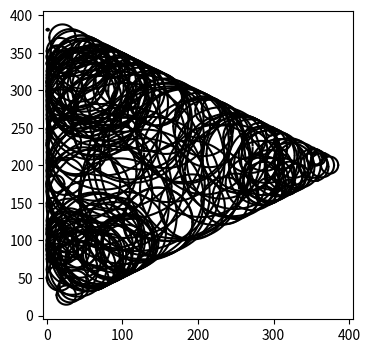

Source code (Python):
import math
import random
import matplotlib.pyplot as plt
import numpy as np


class Area:
    def __init__(self, p1, p2, p3):
        self.A = (p2.y - p1.y) * (p3.z - p1.z) - (p2.z - p1.z) * (p3.y - p1.y)
        self.B = (p2.z - p1.z) * (p3.x - p1.x) - (p2.x - p1.x) * (p3.z - p1.z)
        self.C = (p2.x - p1.x) * (p3.y - p1.y) - (p2.y - p1.y) * (p3.x - p1.x)
        self.D = -self.A * p1.x - self.B * p1.y - self.C * p1.z

    def is_inside(self, point):
        return self.A * point.x + self.B * point.y + self.C * point.z + self.D == 0

    def get_x(self, y, z):
        if self.A == 0:
            return 0
        return -(self.B * y + self.C * z + self.D) / self.A

    def get_y(self, x, z):
        if self.B == 0:
            return 0
        return -(self.A * x + self.C * z + self.D) / self.B

    def get_z(self, x, y):
        if self.C == 0:
            return 0
        return -(self.A * x + self.B * y + self.D) / self.C

    def __str__(self):
        return "A: " + str(self.A) + " B: " + str(self.B) + " C: " + str(self.C) + " D: " + str(self.D)


class Point:
    def __init__(self, loc):
        if loc is None:
            self.x, self.y, self.z = 0, 0, 0
        else:
            self.x, self.y, self.z = loc.toXYZ()

    @staticmethod
    def create_point(x, y, z):
        point = Point(None)
        point.x, point.y, point.z = x, y, z
        return point

    def get_distant(self, point):
        return math.sqrt((self.x - point.x) ** 2 + (self.y - point.y) ** 2 + (self.z - point.z) ** 2)

    @staticmethod
    def distant(point1, point2):
        return math.sqrt((point1.x - point2.x) ** 2 + (point1.y - point2.y) ** 2 + (point1.z - point2.z) ** 2)

    def __str__(self):
        return "x: " + str(self.x) + " y: " + str(self.y) + " z: " + str(self.z)


class Triangle:
    def __init__(self, loc1, loc2, loc3):
        if loc1 is None:
            self.point1 = None
            self.point2 = None
            self.point3 = None
            self.max_x = None
            self.min_x = None
            self.max_y = None
            self.min_y = None
            self.max_z = None
            self.min_z = None
            self.area = None
            self.a = None
            self.b = None
            self.c = None
            self.square = None
        else:
            self.point1 = Point(loc1)
            self.point2 = Point(loc2)
            self.point3 = Point(loc3)
            self.max_x = max(self.point1.x, self.point2.x, self.point3.x)
            self.min_x = min(self.point1.x, self.point2.x, self.point3.x)
            self.max_y = max(self.point1.y, self.point2.y, self.point3.y)
            self.min_y = min(self.point1.y, self.point2.y, self.point3.y)
            self.max_z = max(self.point1.z, self.point2.z, self.point3.z)
            self.min_z = min(self.point1.z, self.point2.z, self.point3.z)
            self.area = Area(self.point1, self.point2, self.point3)
            self.a = Point.distant(self.point1, self.point2)
            self.b = Point.distant(self.point2, self.point3)
            self.c = Point.distant(self.point3, self.point1)
            p = (self.a + self.b + self.c) / 2
            self.square = math.sqrt(p * (p - self.a) * (p - self.b) * (p - self.c))

    @staticmethod
    def create_triangle(p1, p2, p3):
        t = Triangle(None, None, None)
        t.point1 = p1
        t.point2 = p2
        t.point3 = p3
        t.max_x = max(t.point1.x, t.point2.x, t.point3.x)
        t.min_x = min(t.point1.x, t.point2.x, t.point3.x)
        t.max_y = max(t.point1.y, t.point2.y, t.point3.y)
        t.min_y = min(t.point1.y, t.point2.y, t.point3.y)
        t.max_z = max(t.point1.z, t.point2.z, t.point3.z)
        t.min_z = min(t.point1.z, t.point2.z, t.point3.z)
        t.area = Area(t.point1, t.point2, t.point3)
        t.a = Point.distant(t.point1, t.point2)
        t.b = Point.distant(t.point2, t.point3)
        t.c = Point.distant(t.point3, t.point1)
        p = (t.a + t.b + t.c) / 2
        t.square = math.sqrt(p * (p - t.a) * (p - t.b) * (p - t.c))
        return t

    def get_square(self):
        return self.square

    def is_inside(self, point):
        if point.x > self.max_x or point.x < self.min_x:
            return False
        if point.y > self.max_y or point.y < self.min_y:
            return False
        if point.z > self.max_z or point.z < self.min_z:
            return False
        if not self.area.is_inside(point):
            return False
        triangle1 = Triangle.create_triangle(self.point1, self.point2, point)
        triangle2 = Triangle.create_triangle(self.point2, self.point3, point)
        triangle3 = Triangle.create_triangle(self.point3, self.point1, point)
        if not self.square == triangle1.get_square() + triangle2.get_square() + triangle3.get_square():
            return False
        # if not abs(self.square - (triangle1.get_square() + triangle2.get_square() + triangle3.get_square())) < 0.1:
        #     return False
        return True

    def get_point(self):
        coin = random.choice([0, 0, 0, 1, 2, 3])
        if coin == 0:
            while True:
                x = random.uniform(self.min_x, self.max_x)
                y = random.uniform(self.min_y, self.max_y)
                z = self.area.get_z(x, y)
                point = Point.create_point(x, y, z)
                if self.is_inside(point):
                    return point
        else:
            x_range = (self.max_x - self.min_x) * 0.3
            y_range = (self.max_y - self.min_y) * 0.3
            while True:
                if coin == 1:
                    x = random.uniform(-x_range, x_range) + self.point1.x
                    y = random.uniform(-y_range, y_range) + self.point1.y
                elif coin == 2:
                    x = random.uniform(-x_range, x_range) + self.point2.x
                    y = random.uniform(-y_range, y_range) + self.point2.y
                else:
                    x = random.uniform(-x_range, x_range) + self.point3.x
                    y = random.uniform(-y_range, y_range) + self.point3.y
                z = self.area.get_z(x, y)
                point = Point.create_point(x, y, z)
                if self.is_inside(point):
                    return point


    def get_radius(self, point):
        triangle1 = Triangle.create_triangle(self.point1, self.point2, point)
        triangle2 = Triangle.create_triangle(self.point2, self.point3, point)
        triangle3 = Triangle.create_triangle(self.point3, self.point1, point)
        h1 = 2 * triangle1.get_square() / self.a
        h2 = 2 * triangle2.get_square() / self.b
        h3 = 2 * triangle3.get_square() / self.c
        return min(h1, h2, h3)

    def get_circle(self, num):
        result = []
        for i in range(num):
            point = self.get_point()
            radius = self.get_radius(point)
            result.append([point, radius])
        return result


def plot_circle(center=(3, 3), r=2):
    x = np.linspace(center[0] - r, center[0] + r, 5000)
    y1 = np.sqrt(r ** 2 - (x - center[0]) ** 2) + center[1]
    y2 = -np.sqrt(r ** 2 - (x - center[0]) ** 2) + center[1]
    plt.plot(x, y1, c='k')
    plt.plot(x, y2, c='k')


if __name__ == '__main__':
    p1 = Point.create_point(400, 200, 0)
    p2 = Point.create_point(0, 400, 0)
    p3 = Point.create_point(0, 0, 0)
    triangle = Triangle.create_triangle(p1, p2, p3)
    circles = triangle.get_circle(200)
    fig = plt.figure(num=1, figsize=(4, 4))
    plt.xlim(-5, 405)
    plt.ylim(-5, 405)
    # plt.plot([400, 0], [200, 400])
    # plt.plot([400, 0], [200, 0])
    # plt.plot([0, 0], [400, 0])
    for circle in circles:
        plot_circle(center=(circle[0].x, circle[0].y), r=circle[1])
    plt.show()
